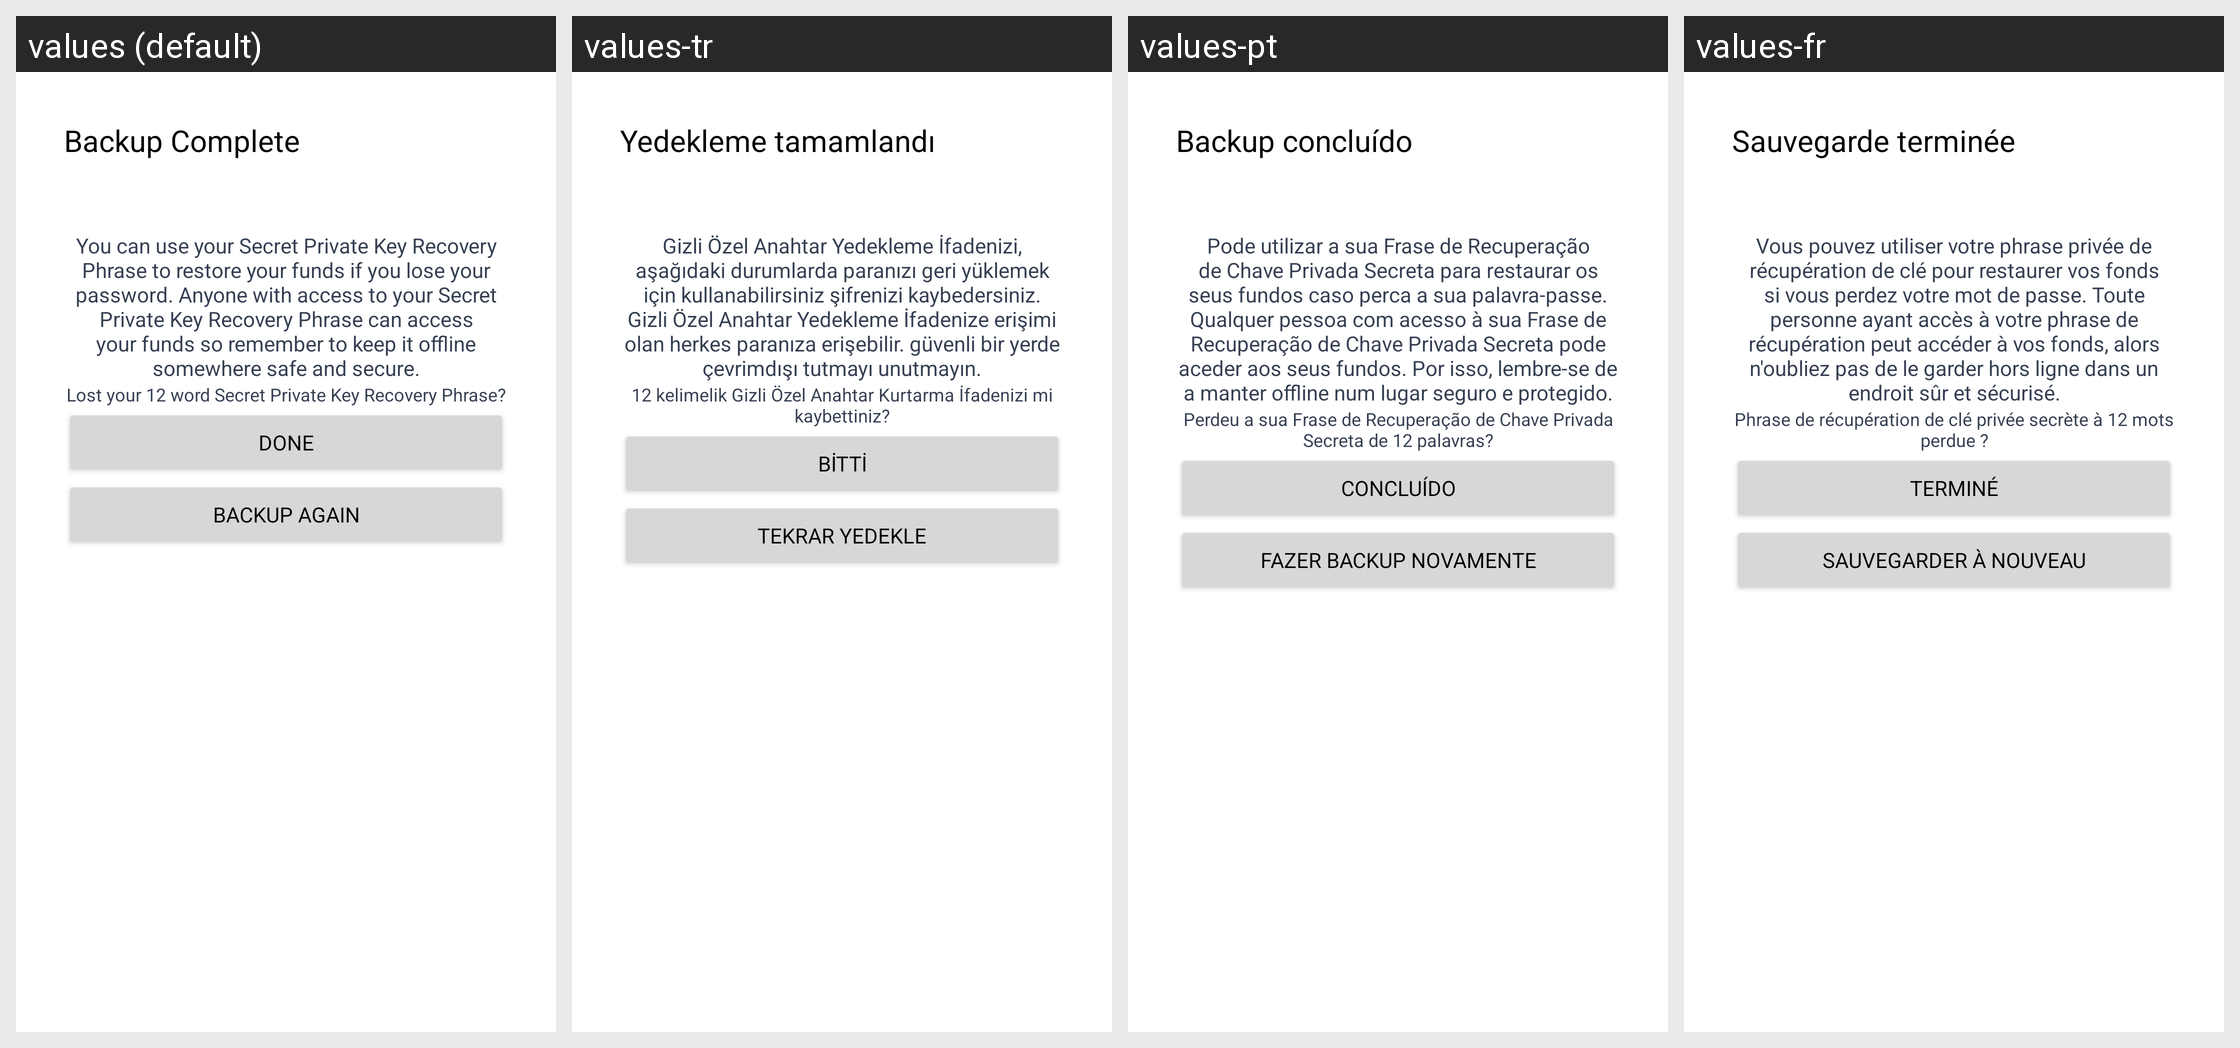

Locale-by-locale string values for the Android screen shown in this grid:
Android screen res/layout/fragment_backup_complete.xml rendered under 4 locales, left to right: values (default), values-tr, values-pt, values-fr. Device: Nexus 5 (rendered at 1080×1920; each locale shown at half size, 540×960, under a caption strip naming it); theme AppTheme.
Other locales in the repository, not shown: values-es, values-pt-rBR, values-ru.
Strings drawn on this screen, with the default value and each locale's value (text and hints the layout hard-codes, and strings that could not be matched under every locale, appear in the picture but are not listed):

backup_header_complete
  values: Backup Complete
  values-tr: Yedekleme tamamlandı
  values-pt: Backup concluído
  values-fr: Sauvegarde terminée

backup_complete_message_1
  values: You can use your Secret Private Key Recovery Phrase to restore your funds if you lose your password. Anyone with access to your Secret Private Key Recovery Phrase can access your funds so remember to keep it offline somewhere safe and secure.
  values-tr: Gizli Özel Anahtar Yedekleme İfadenizi, aşağıdaki durumlarda paranızı geri yüklemek için kullanabilirsiniz şifrenizi kaybedersiniz. Gizli Özel Anahtar Yedekleme İfadenize erişimi olan herkes paranıza erişebilir. güvenli bir yerde çevrimdışı tutmayı unutmayın.
  values-pt: Pode utilizar a sua Frase de Recuperação de Chave Privada Secreta para restaurar os seus fundos caso perca a sua palavra-passe. Qualquer pessoa com acesso à sua Frase de Recuperação de Chave Privada Secreta pode aceder aos seus fundos. Por isso, lembre-se de a manter offline num lugar seguro e protegido.
  values-fr: Vous pouvez utiliser votre phrase privée de récupération de clé pour restaurer vos fonds si vous perdez votre mot de passe. Toute personne ayant accès à votre phrase de récupération peut accéder à vos fonds, alors n'oubliez pas de le garder hors ligne dans un endroit sûr et sécurisé.

backup_lost_mnemonic_1
  values: Lost your 12 word Secret Private Key Recovery Phrase?
  values-tr: 12 kelimelik Gizli Özel Anahtar Kurtarma İfadenizi mi kaybettiniz?
  values-pt: Perdeu a sua Frase de Recuperação de Chave Privada Secreta de 12 palavras?
  values-fr: Phrase de récupération de clé privée secrète à 12 mots perdue ?

done
  values: Done
  values-tr: Bitti
  values-pt: Concluído
  values-fr: Terminé

backup_again
  values: Backup again
  values-tr: Tekrar yedekle
  values-pt: Fazer backup novamente
  values-fr: Sauvegarder à nouveau
